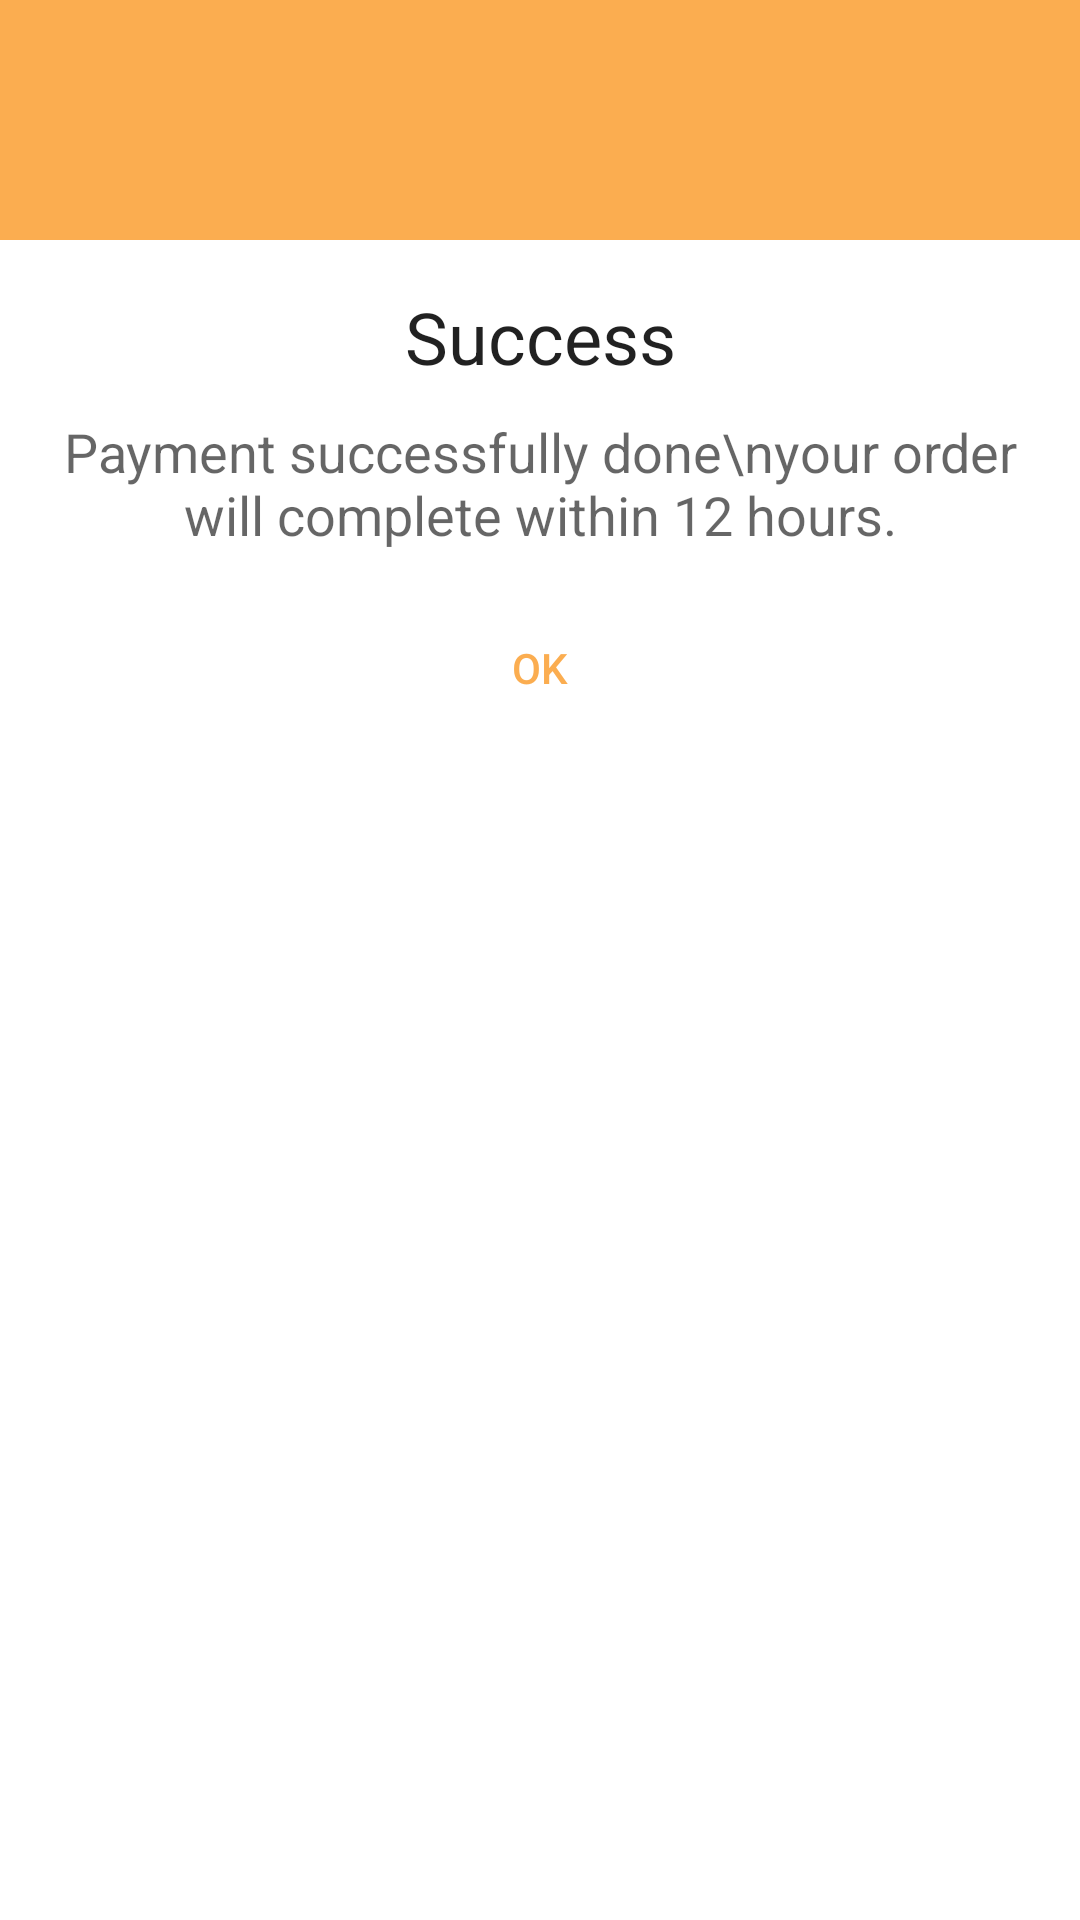

Android layout source for this screen:
<!-- AndroidManifest.xml: application theme Theme.InstaKing -->
<!-- res/layout/success_dialog.xml -->
<?xml version="1.0" encoding="utf-8"?>
<LinearLayout xmlns:android="http://schemas.android.com/apk/res/android"
    android:layout_width="match_parent"
    android:layout_height="match_parent"
    android:orientation="vertical">

    <RelativeLayout
        android:layout_width="match_parent"
        android:layout_height="80dp"
        android:background="@color/colorPrimary">

        <ImageView
            android:layout_width="50dp"
            android:layout_height="50dp"
            android:layout_centerInParent="true"
            android:background="@drawable/ic_success" />

    </RelativeLayout>

    <LinearLayout
        android:layout_width="match_parent"
        android:layout_height="wrap_content"
        android:orientation="vertical"
        android:padding="16dp">

        <TextView
            android:layout_width="match_parent"
            android:layout_height="wrap_content"
            android:text="Success"
            android:textAlignment="center"
            android:textAppearance="@style/TextAppearance.AppCompat.Headline" />

        <TextView
            android:layout_width="match_parent"
            android:layout_height="wrap_content"
            android:layout_marginTop="10dp"
            android:text="Payment successfully done\nyour order will complete within 12 hours."
            android:textAlignment="center"
            android:textAppearance="@style/TextAppearance.AppCompat.Medium" />

        <Button
            android:id="@+id/buttonOk"
            android:layout_width="200dp"
            android:layout_height="wrap_content"
            android:layout_gravity="center"
            android:layout_marginTop="15dp"
            android:background="@drawable/button_background"
            android:text="Ok"
            android:textColor="@color/colorPrimary" />

    </LinearLayout>

</LinearLayout>
<!-- resources referenced by this layout -->
<resources>
  <color name="colorPrimary">#fbad50</color>
  <style name="Theme.InstaKing" parent="Theme.MaterialComponents.DayNight.NoActionBar">
          
          <item name="colorPrimary">@color/purple_500</item>
          <item name="colorPrimaryVariant">@color/purple_700</item>
          <item name="colorOnPrimary">@color/white</item>
          
          <item name="colorSecondary">@color/teal_200</item>
          <item name="colorSecondaryVariant">@color/teal_700</item>
          <item name="colorOnSecondary">@color/black</item>
          
          <item name="android:statusBarColor" tools:targetApi="l">@color/gray</item>
          
      </style>
  <color name="purple_500">#FF6200EE</color>
  <color name="purple_700">#FF3700B3</color>
  <color name="white">#FFFFFFFF</color>
  <color name="teal_200">#FF03DAC5</color>
  <color name="teal_700">#FF018786</color>
  <color name="black">#FF000000</color>
  <color name="gray">#9c9c9c</color>
</resources>
